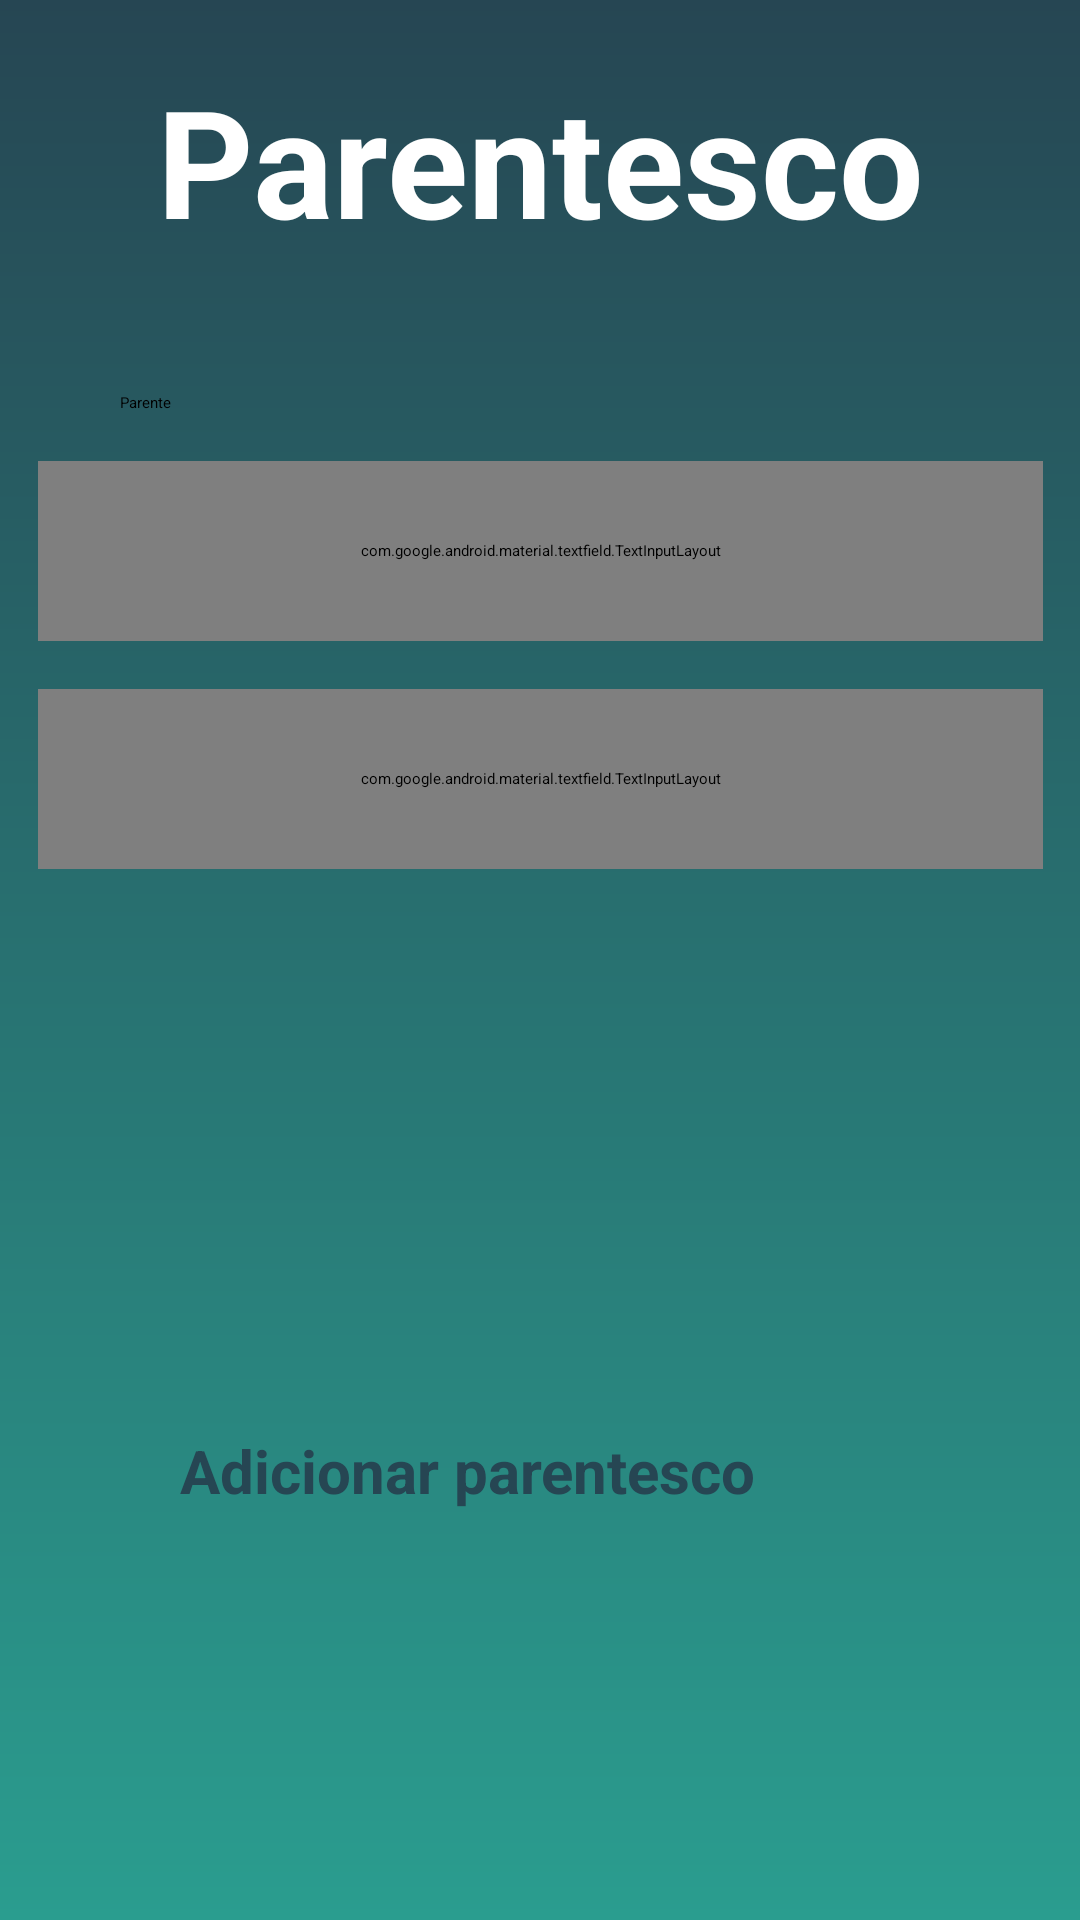

Reconstruct the res/layout file that produces this screen, plus the resources it refers to.
<!-- AndroidManifest.xml: application theme Theme.MyApplication -->
<!-- res/layout/activity_parentesco.xml -->
<?xml version="1.0" encoding="utf-8"?>
<androidx.constraintlayout.widget.ConstraintLayout xmlns:android="http://schemas.android.com/apk/res/android"
    xmlns:app="http://schemas.android.com/apk/res-auto"
    xmlns:tools="http://schemas.android.com/tools"
    android:layout_width="match_parent"
    android:layout_height="match_parent"
    android:background="@drawable/background"
    tools:context=".AddParentesco">

    <TextView
        android:id="@+id/txtTitle"
        android:layout_width="wrap_content"
        android:layout_height="wrap_content"
        android:layout_marginTop="20dp"
        android:text="@string/parentesco"
        android:textColor="@color/white"
        android:textSize="50sp"
        android:textStyle="bold"
        app:layout_constraintEnd_toEndOf="parent"
        app:layout_constraintStart_toStartOf="parent"
        app:layout_constraintTop_toTopOf="parent" />

    <View
        android:id="@+id/containerComponents"
        style="@style/ContainerComponents"
        android:layout_height="320dp"
        app:layout_constraintEnd_toEndOf="parent"
        app:layout_constraintStart_toStartOf="parent"
        app:layout_constraintTop_toBottomOf="@id/txtTitle" />

    <TextView
        android:id="@+id/parentesco_nome"
        android:layout_width="0dp"
        android:layout_height="wrap_content"
        android:layout_marginStart="20dp"
        android:layout_marginTop="24dp"
        android:text="@string/parenteadd"
        app:layout_constraintEnd_toEndOf="@id/containerComponents"
        app:layout_constraintStart_toStartOf="@id/containerComponents"
        app:layout_constraintTop_toTopOf="@id/containerComponents" />

    <com.google.android.material.textfield.TextInputLayout
        android:id="@+id/nomeP"
        style="@style/Widget.MaterialComponents.TextInputLayout.OutlinedBox.Dense.ExposedDropdownMenu"
        android:layout_width="335dp"
        android:layout_height="60dp"
        android:layout_margin="16dp"
        android:hint="@string/nome"
        app:boxCornerRadiusBottomEnd="20dp"
        app:boxCornerRadiusBottomStart="20dp"
        app:boxCornerRadiusTopEnd="20dp"
        app:boxCornerRadiusTopStart="20dp"
        app:boxStrokeColor="@color/black"
        app:boxStrokeWidth="2dp"
        app:layout_constraintEnd_toEndOf="@id/containerComponents"
        app:layout_constraintStart_toStartOf="@id/containerComponents"
        app:layout_constraintTop_toBottomOf="@id/parentesco_nome">

        <AutoCompleteTextView
            android:id="@+id/auto2"
            android:layout_width="335dp"
            android:layout_height="55dp"
            android:inputType="none"
            android:textSize="18sp" />
    </com.google.android.material.textfield.TextInputLayout>


    <com.google.android.material.textfield.TextInputLayout
        android:id="@+id/editGenero"
        style="@style/Widget.MaterialComponents.TextInputLayout.OutlinedBox.Dense.ExposedDropdownMenu"
        android:layout_width="335dp"
        android:layout_height="60dp"
        android:layout_margin="16dp"
        android:hint="@string/parentesco"
        app:boxCornerRadiusBottomEnd="20dp"
        app:boxCornerRadiusBottomStart="20dp"
        app:boxCornerRadiusTopEnd="20dp"
        app:boxCornerRadiusTopStart="20dp"
        app:boxStrokeColor="@color/black"
        app:boxStrokeWidth="2dp"
        app:layout_constraintEnd_toEndOf="@id/containerComponents"
        app:layout_constraintStart_toStartOf="@id/containerComponents"
        app:layout_constraintTop_toBottomOf="@id/nomeP">

        <AutoCompleteTextView
            android:id="@+id/auto"
            android:layout_width="335dp"
            android:layout_height="55dp"
            android:inputType="none"
            android:textSize="18sp" />
    </com.google.android.material.textfield.TextInputLayout>

    <androidx.appcompat.widget.AppCompatButton
        android:id="@+id/btnAddPar"
        style="@style/Button"
        android:layout_marginTop="30dp"
        android:text="@string/bt_parentesco"
        app:layout_constraintEnd_toEndOf="parent"
        app:layout_constraintStart_toStartOf="parent"
        app:layout_constraintTop_toBottomOf="@id/containerComponents" />

</androidx.constraintlayout.widget.ConstraintLayout>
<!-- resources referenced by this layout -->
<resources>
  <color name="black">#FF000000</color>
  <color name="white">#FFFFFFFF</color>
  <!-- drawable background (drawable) -->
  <?xml version="1.0" encoding="utf-8"?>
  <shape xmlns:android="http://schemas.android.com/apk/res/android">
  
      <gradient
          android:startColor="@color/green_light"
          android:endColor="@color/green_dark"
          android:angle="90"
          />
  </shape>
  <string name="bt_parentesco">Adicionar parentesco</string>
  <string name="nome">Nome</string>
  <string name="parenteadd">Parente</string>
  <string name="parentesco">Parentesco</string>
  <style name="Button">
          <item name="android:layout_width">match_parent</item>
          <item name="android:layout_height">wrap_content</item>
          <item name="android:layout_marginLeft">40dp</item>
          <item name="android:layout_marginRight">40dp</item>
          <item name="android:layout_marginTop">15dp</item>
          <item name="android:padding">20dp</item>
          <item name="android:background">@drawable/button</item>
          <item name="android:textSize">20sp</item>
          <item name="android:textColor">@color/green_dark</item>
          <item name="android:textStyle">bold</item>
          <item name="android:textAllCaps">false</item>
      </style>
  <style name="ContainerComponents">
          <item name="android:layout_width">match_parent</item>
          <item name="android:layout_height">250dp</item>
          <item name="android:background">@drawable/container_components</item>
          <item name="android:layout_margin">20dp</item>
      </style>
  <color name="green_light">#2a9d8f</color>
  <color name="green_dark">#264653</color>
  <!-- drawable button (drawable) -->
  <?xml version="1.0" encoding="utf-8"?>
  <selector xmlns:android="http://schemas.android.com/apk/res/android">
      <item android:state_pressed="true" android:drawable="@drawable/button_selected"/>
      <item android:drawable="@drawable/button_default" android:state_pressed="false"/>
  
  </selector>
</resources>
